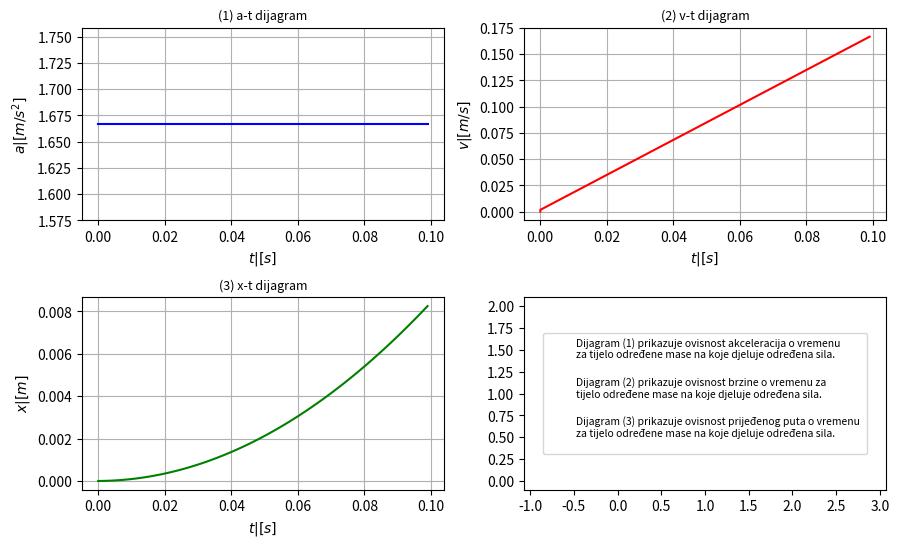

Python code for this plot:
import matplotlib.pyplot as plt
import numpy as np



def graf_gibanje(F, m):
    akceleracija =[F/m]
    vrijeme = [0]
    brzina = [0]
    put = [0]

    #dv=a*dt
    #dx=v*dt
    dt = 0.001
    
    for i in range(100):
        vrijeme.append(i*(dt))  # type: ignore
        brzina.append(brzina[i]+akceleracija[i]*(dt))
        put.append(put[i]+brzina[i]*(dt))     # type: ignore
        akceleracija.append(F/m)
        
    fig, ((axes1, axes2), (axes3, axes4)) = plt.subplots(nrows=2, ncols=2, figsize=(9,5.5), dpi=150)  # type: ignore
    plt.axis('equal')
    plt.rcParams.update({'font.size': 7.5})  # type: ignore
    axes1.plot(vrijeme, akceleracija, 'b')
    axes1.set_xlabel('$t | [s]$')
    axes1.set_ylabel('$a | [m/s^2]$')
    axes1.set_title('(1) a-t dijagram')
    axes1.grid()
    axes2.plot(vrijeme, brzina, 'r')
    axes2.set_xlabel('$t | [s]$')
    axes2.set_ylabel('$v | [m/s]$')
    axes2.set_title('(2) v-t dijagram')
    axes2.grid()
    axes3.plot(vrijeme, put, 'g')
    axes3.set_xlabel('$t | [s]$')
    axes3.set_ylabel('$x | [m]$')
    axes3.set_title('(3) x-t dijagram')
    axes3.grid()
    axes4.plot(0, 0, 'w*')
    axes4.plot(1, 1, 'w*')
    axes4.plot(2, 2, 'w*')
    axes4.legend(['Dijagram (1) prikazuje ovisnost akceleracija o vremenu \nza tijelo određene mase na koje djeluje određena sila.\n', 
                 'Dijagram (2) prikazuje ovisnost brzine o vremenu za \ntijelo određene mase na koje djeluje određena sila.\n',
                 'Dijagram (3) prikazuje ovisnost prijeđenog puta o vremenu \nza tijelo određene mase na koje djeluje određena sila.\n'],
                 loc = 'center')
    fig.tight_layout()
    slika = plt.show()
    
    return slika




graf_gibanje(20, 12)